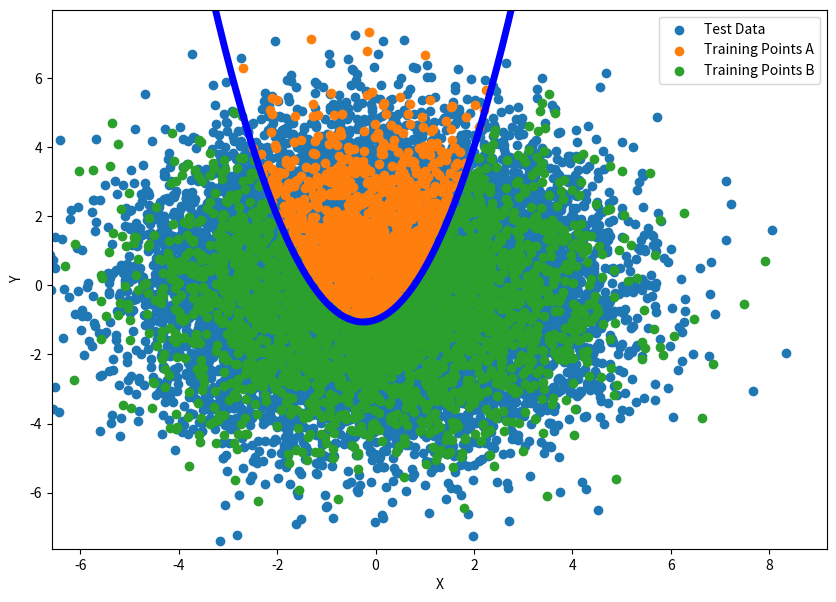

The matplotlib source for this figure:
import numpy as np
import matplotlib.pyplot as plt

plt.rcParams["figure.figsize"] = (10,7)

# Very simple neural network that works on classifying things from the wheat and seeds dataset
"""In general there are X stages we go through to make a fully functional neural network:
1) Initialise the network 
2) Forward Propagate
3) Back Propagate the error
4) Train Network (i.e. update the weights with training data)
5) Predict on test data
"""


# function for line

def line(x):
    line = (pow(x, 2)) + (0.5 * x) - 1
    return line


# Generating testing and training data
def generate_data(num_points, train_perc, plot):
    """Inputs : number of points, % of points for training, do you want to plot?
       Outputs: training features, training target, testing features, testing target"""

    # define input features
    np.random.seed(1)
    # Creating a random array of x , y points
    x = np.random.randn(num_points, 1) * 2
    y = np.random.randn(num_points, 1) * 2

    # Defining a cut off line to split the points into two sections
    x_line = np.linspace(-150, 150, x.size)
    # y_line = (1.5*x_line-25)
    y_line = np.array(list(map(line, x_line)))
    # Generating a third column based on the position of the points on the 2D grid
    u = np.zeros((len(x), 1))
    u[(np.array(list(map(line, x))) > y)] = 1

    # Concatenating all data
    data = np.concatenate([x, y, u], axis=1)

    tr_pt_max = round(num_points * train_perc / 100)

    # Extracting training data
    train_data = data[0:tr_pt_max, :]
    train_x = train_data[:, (0, 1)]
    train_y = train_data[:, 2]
    # Extracting test data
    test_data = data[tr_pt_max::, :]
    test_x = test_data[:, (0, 1)]
    test_y = test_data[:, 2]

    # Plotting
    if plot:
        # Points in group A
        tA = train_x[(train_y == 0)]
        # Points in group B
        tB = train_x[(train_y == 1)]

        # Plotting
        plt.scatter(test_x[:, 0], test_x[:, 1], label='Test Data')
        plt.scatter(tA[:, 0], tA[:, 1], label='Training Points A')
        plt.scatter(tB[:, 0], tB[:, 1], label='Training Points B')
        plt.plot(x_line, y_line, 'b', linewidth=5)
        plt.xlabel('X')
        plt.ylabel('Y')
        plt.xlim(np.min(test_x[:, 0]) * 0.9, np.max(test_x[:, 0]) * 1.1)
        plt.ylim(np.min(test_x[:, 1]) * 0.9, np.max(test_x[:, 1]) * 1.1)

        plt.legend()

        plt.show()

    # Reshaping arrays for output
    train_x = train_x
    train_y = train_y

    test_x = test_x
    test_y = test_y

    return train_x, train_y, test_x, test_y

generate_data(20000,20,plot=True)
